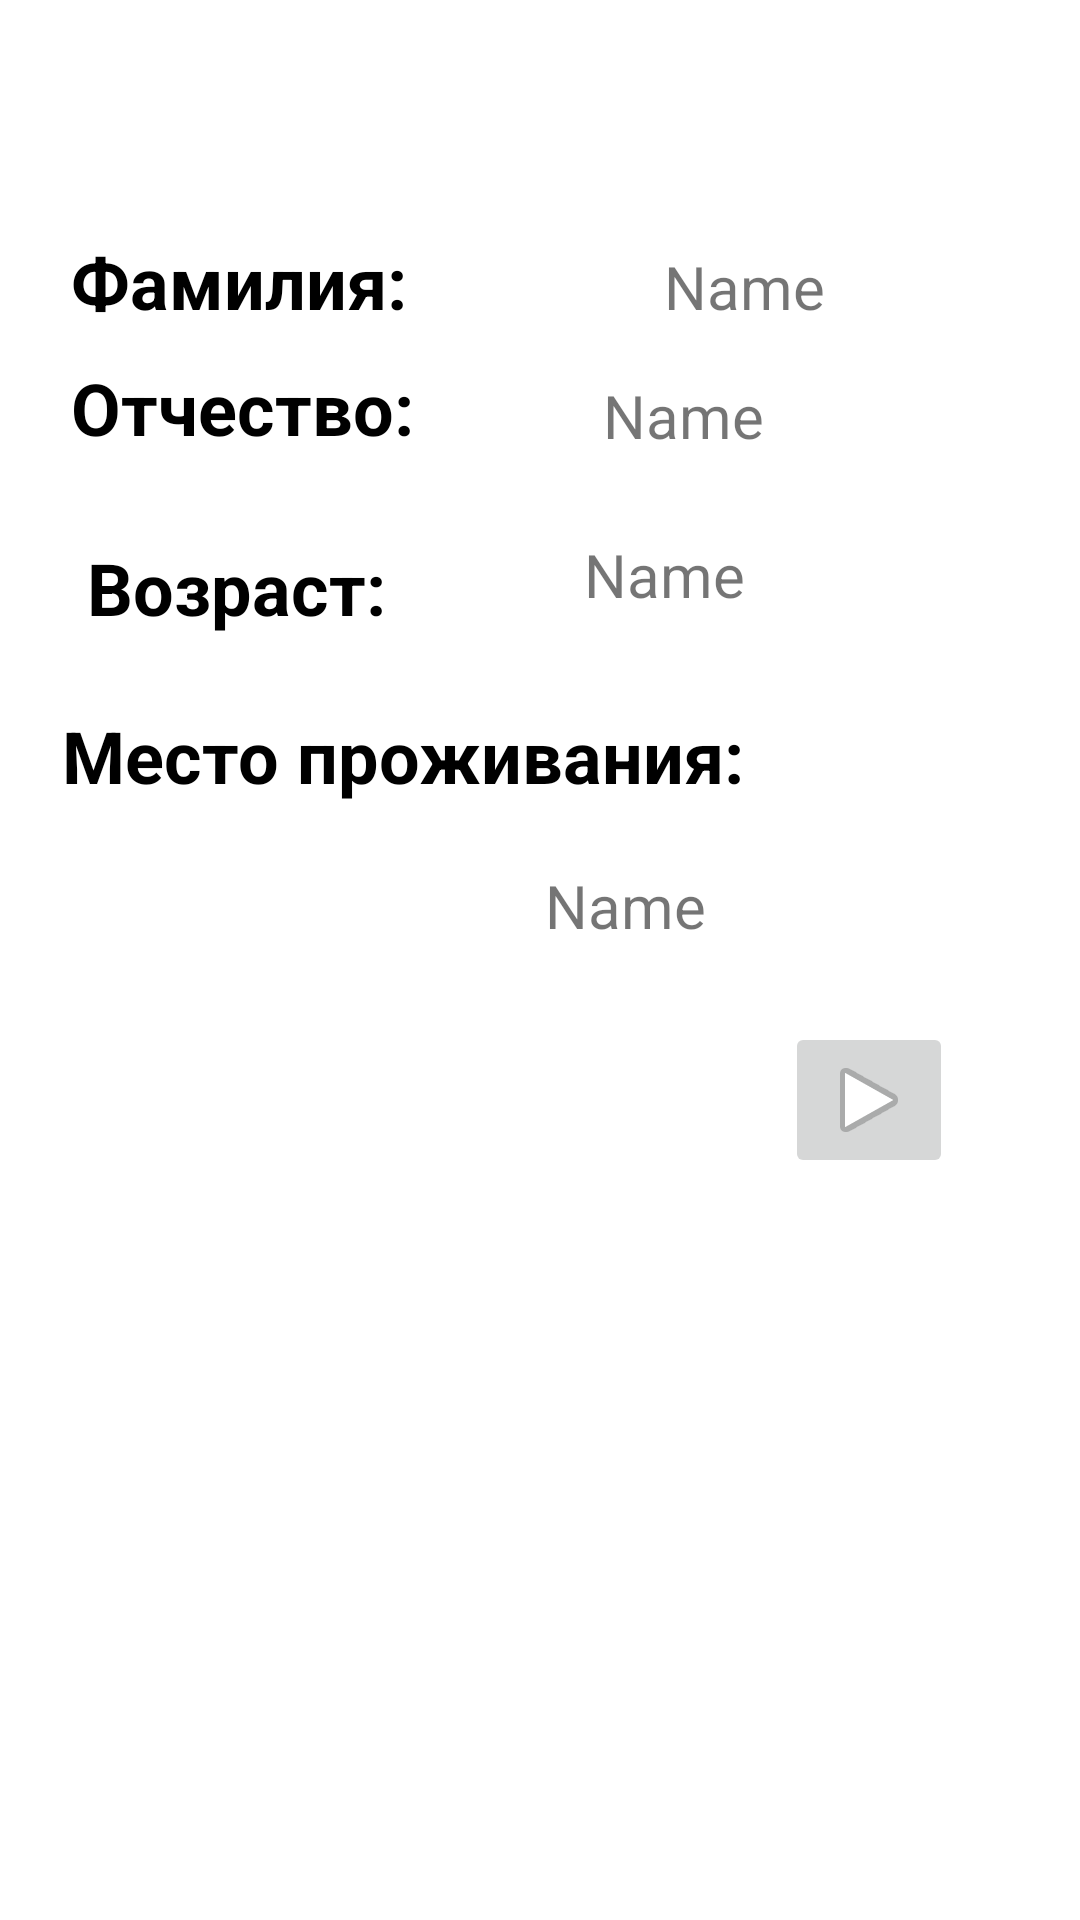

Write the Android layout XML for this screen, with the resource values it uses.
<!-- AndroidManifest.xml: application theme Theme.Rapt3 -->
<!-- res/layout/fragment_2.xml -->
<?xml version="1.0" encoding="utf-8"?>
<androidx.constraintlayout.widget.ConstraintLayout xmlns:android="http://schemas.android.com/apk/res/android"
    xmlns:app="http://schemas.android.com/apk/res-auto"
    xmlns:tools="http://schemas.android.com/tools"
    android:layout_width="match_parent"
    android:layout_height="match_parent"
    tools:context=".Fragment1">

    <TextView
        android:id="@+id/TextViewHome2"
        android:layout_width="167dp"
        android:layout_height="44dp"
        android:layout_marginBottom="316dp"
        android:ems="10"
        android:gravity="center"
        android:inputType="number"
        android:text="Name"
        android:textSize="20sp"
        app:layout_constraintBottom_toBottomOf="parent"
        app:layout_constraintEnd_toEndOf="parent"
        app:layout_constraintHorizontal_bias="0.647"
        app:layout_constraintStart_toStartOf="parent"
        app:layout_constraintTop_toBottomOf="@+id/textView6"
        app:layout_constraintVertical_bias="1.0" />

    <TextView
        android:id="@+id/textView6"
        android:layout_width="wrap_content"
        android:layout_height="wrap_content"
        android:layout_marginBottom="372dp"
        android:text="Место проживания:"
        android:textColor="#000000"
        android:textSize="24sp"
        android:textStyle="bold"
        app:layout_constraintBottom_toBottomOf="parent"
        app:layout_constraintEnd_toEndOf="parent"
        app:layout_constraintHorizontal_bias="0.157"
        app:layout_constraintStart_toStartOf="parent"
        app:layout_constraintTop_toBottomOf="@+id/textView7"
        app:layout_constraintVertical_bias="1.0" />

    <TextView
        android:id="@+id/textView7"
        android:layout_width="wrap_content"
        android:layout_height="wrap_content"
        android:layout_marginBottom="428dp"
        android:text="Возраст:"
        android:textColor="#000000"
        android:textSize="24sp"
        android:textStyle="bold"
        app:layout_constraintBottom_toBottomOf="parent"
        app:layout_constraintEnd_toEndOf="parent"
        app:layout_constraintHorizontal_bias="0.111"
        app:layout_constraintStart_toStartOf="parent"
        app:layout_constraintVertical_bias="0.048" />

    <TextView
        android:id="@+id/textView8"
        android:layout_width="wrap_content"
        android:layout_height="wrap_content"
        android:layout_marginBottom="488dp"
        android:text="Отчество:"
        android:textColor="#000000"
        android:textSize="24sp"
        android:textStyle="bold"
        app:layout_constraintBottom_toBottomOf="parent"
        app:layout_constraintEnd_toEndOf="parent"
        app:layout_constraintHorizontal_bias="0.097"
        app:layout_constraintStart_toStartOf="parent"
        app:layout_constraintTop_toBottomOf="@+id/textView10"
        app:layout_constraintVertical_bias="1.0" />

    <TextView
        android:id="@+id/TextViewYears2"
        android:layout_width="167dp"
        android:layout_height="41dp"
        android:layout_marginEnd="36dp"
        android:layout_marginBottom="428dp"
        android:ems="10"
        android:gravity="center"
        android:inputType="textPersonName"
        android:text="Name"
        android:textSize="20sp"
        app:layout_constraintBottom_toBottomOf="parent"
        app:layout_constraintEnd_toEndOf="parent"
        app:layout_constraintHorizontal_bias="0.324"
        app:layout_constraintStart_toEndOf="@+id/textView7"
        app:layout_constraintTop_toBottomOf="@+id/TextViewame2"
        app:layout_constraintVertical_bias="1.0" />

    <TextView
        android:id="@+id/TextViewSecondName2"
        android:layout_width="wrap_content"
        android:layout_height="wrap_content"
        android:layout_marginEnd="16dp"
        android:layout_marginBottom="488dp"
        android:ems="10"
        android:gravity="center"
        android:inputType="textPersonName"
        android:text="Name"
        android:textSize="20sp"
        app:layout_constraintBottom_toBottomOf="parent"
        app:layout_constraintEnd_toEndOf="parent"
        app:layout_constraintHorizontal_bias="0.937"
        app:layout_constraintStart_toEndOf="@+id/textView8"
        app:layout_constraintTop_toBottomOf="@+id/TextViewame2"
        app:layout_constraintVertical_bias="1.0" />

    <TextView
        android:id="@+id/TextViewame2"
        android:layout_width="wrap_content"
        android:layout_height="wrap_content"
        android:layout_marginEnd="16dp"
        android:layout_marginBottom="552dp"
        android:ems="10"
        android:gravity="center"
        android:inputType="textPersonName"
        android:text="Name"
        android:textSize="20sp"
        app:layout_constraintBottom_toBottomOf="parent"
        app:layout_constraintEnd_toEndOf="parent"
        app:layout_constraintHorizontal_bias="1.0"
        app:layout_constraintStart_toEndOf="@+id/textView10"
        app:layout_constraintTop_toBottomOf="@+id/TextViewFamiliya2"
        app:layout_constraintVertical_bias="1.0" />

    <TextView
        android:id="@+id/TextViewFamiliya2"
        android:layout_width="wrap_content"
        android:layout_height="wrap_content"
        android:ems="10"
        android:gravity="center"
        android:inputType="textPersonName"
        android:text="Name"
        android:textSize="20sp"
        app:layout_constraintBottom_toBottomOf="parent"
        app:layout_constraintEnd_toEndOf="parent"
        app:layout_constraintStart_toEndOf="@+id/textView9"
        app:layout_constraintTop_toTopOf="parent"
        app:layout_constraintVertical_bias="0.134" />

    <TextView
        android:id="@+id/textView9"
        android:layout_width="wrap_content"
        android:layout_height="wrap_content"
        android:text="Фамилия:"
        android:textColor="#000000"
        android:textSize="24sp"
        android:textStyle="bold"
        app:layout_constraintBottom_toBottomOf="parent"
        app:layout_constraintEnd_toEndOf="parent"
        app:layout_constraintHorizontal_bias="0.096"
        app:layout_constraintStart_toStartOf="parent"
        app:layout_constraintTop_toTopOf="parent"
        app:layout_constraintVertical_bias="0.128" />

    <TextView
        android:id="@+id/textView10"
        android:layout_width="wrap_content"
        android:layout_height="wrap_content"
        android:layout_marginBottom="552dp"
        android:text="Имя:"
        android:textColor="#000000"
        android:textSize="24sp"
        android:textStyle="bold"
        app:layout_constraintBottom_toBottomOf="parent"
        app:layout_constraintEnd_toEndOf="parent"
        app:layout_constraintHorizontal_bias="0.081"
        app:layout_constraintStart_toStartOf="parent"
        app:layout_constraintTop_toBottomOf="@+id/textView9"
        app:layout_constraintVertical_bias="1.0" />

    <ImageButton
        android:id="@+id/imageButton"
        android:layout_width="wrap_content"
        android:layout_height="wrap_content"
        android:layout_marginTop="48dp"
        android:src="@android:drawable/ic_media_play"
        app:layout_constraintBottom_toBottomOf="parent"
        app:layout_constraintEnd_toEndOf="parent"
        app:layout_constraintHorizontal_bias="0.861"
        app:layout_constraintStart_toStartOf="parent"
        app:layout_constraintTop_toBottomOf="@+id/TextViewYears2"
        app:layout_constraintVertical_bias="0.246" />
</androidx.constraintlayout.widget.ConstraintLayout>
<!-- resources referenced by this layout -->
<resources>
  <style name="Theme.Rapt3" parent="Theme.MaterialComponents.DayNight.DarkActionBar">
          
          <item name="colorPrimary">@color/purple_500</item>
          <item name="colorPrimaryVariant">@color/purple_700</item>
          <item name="colorOnPrimary">@color/white</item>
          
          <item name="colorSecondary">@color/teal_200</item>
          <item name="colorSecondaryVariant">@color/teal_700</item>
          <item name="colorOnSecondary">@color/black</item>
          
          <item name="android:statusBarColor">?attr/colorPrimaryVariant</item>
          
      </style>
  <!-- not gathered from this repository: default colours our renderer supplied (Android Studio template values) -->
  <color name="purple_500">#FF6200EE</color>
  <color name="purple_700">#FF3700B3</color>
  <color name="teal_200">#FF03DAC5</color>
  <color name="teal_700">#FF018786</color>
  <color name="black">#FF000000</color>
  <color name="white">#FFFFFFFF</color>
</resources>
